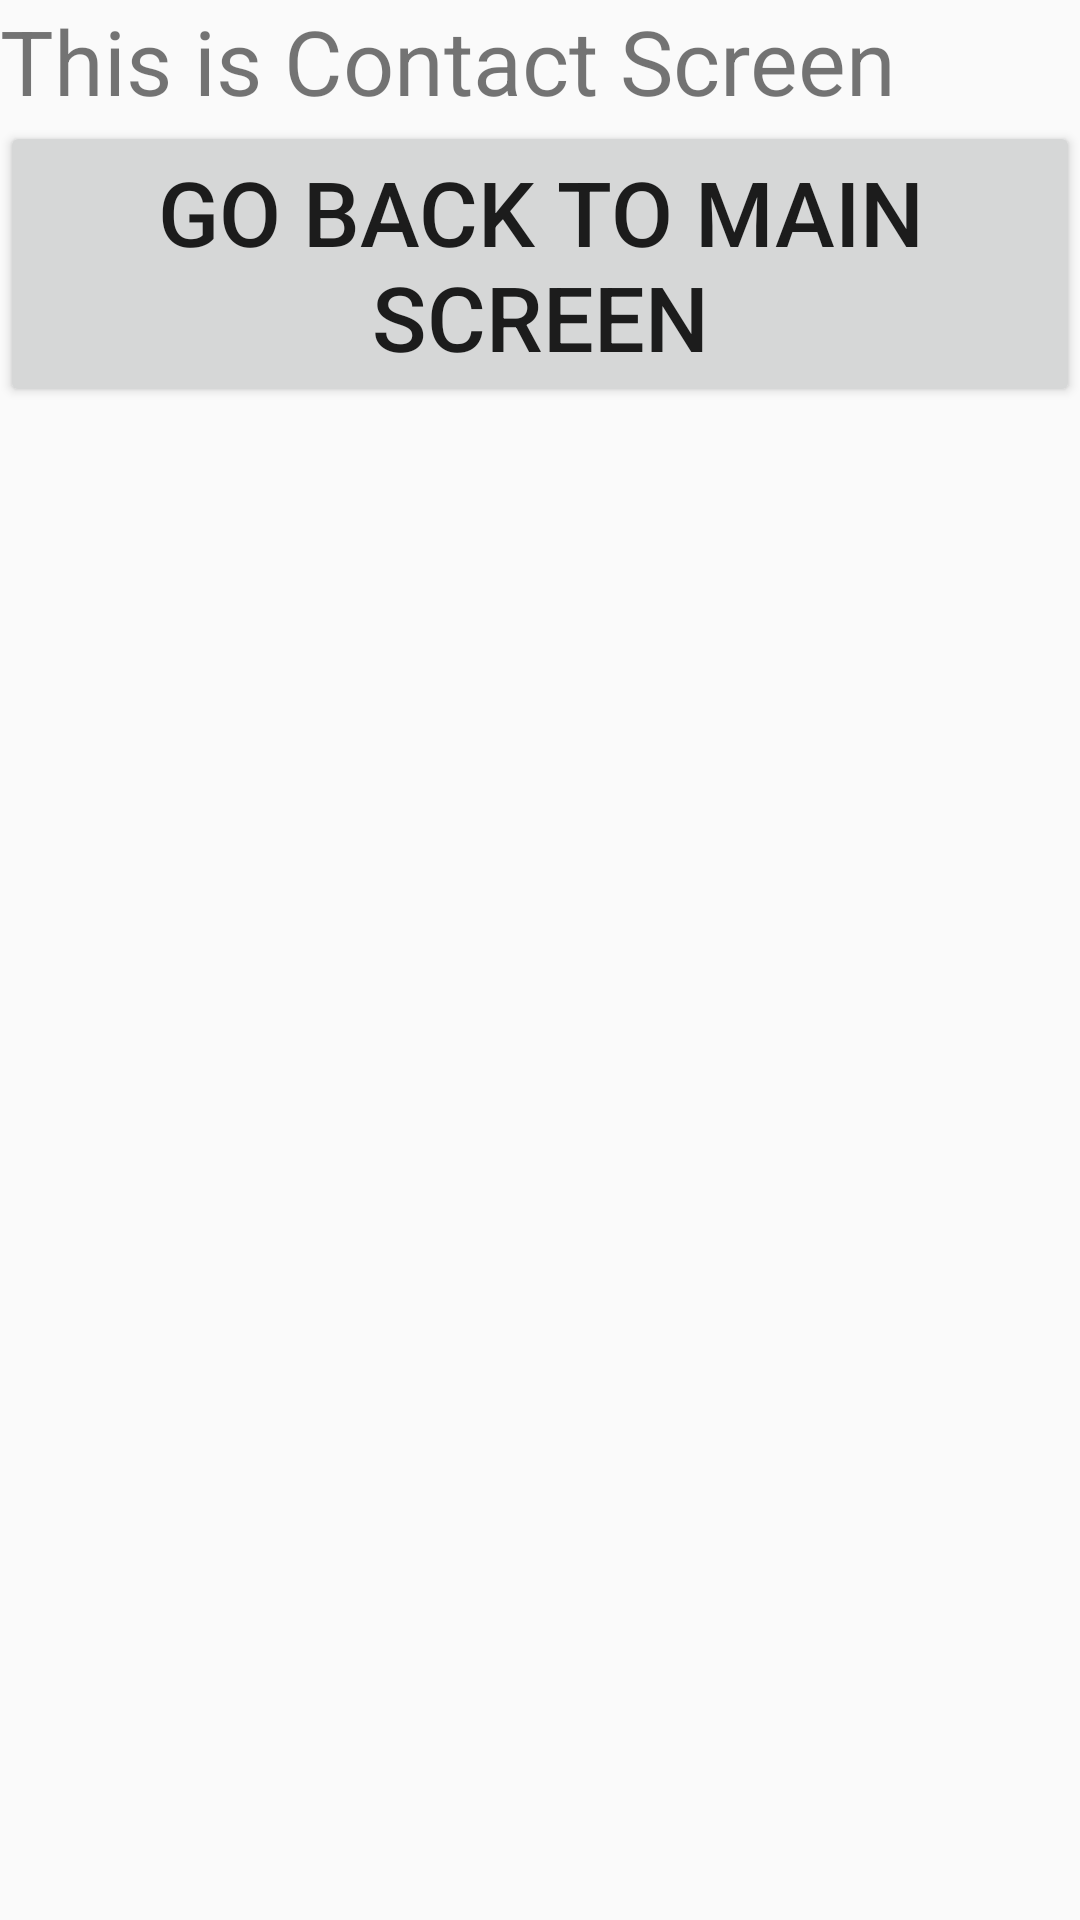

This screen was rendered from an Android layout file. Write that file and the resources it references.
<!-- AndroidManifest.xml: application theme Theme.3rdApplication -->
<!-- res/layout/activity_second.xml -->
<?xml version="1.0" encoding="utf-8"?>
<LinearLayout xmlns:android="http://schemas.android.com/apk/res/android"
    android:orientation="vertical"
    android:layout_width="match_parent"
    android:layout_height="match_parent">

    <TextView
        android:layout_width="wrap_content"
        android:layout_height="wrap_content"
        android:text="This is Contact Screen"
        android:textSize="30dp"/>

    <Button
        android:layout_width="wrap_content"
        android:layout_height="wrap_content"
        android:text="Go back to Main Screen"
        android:textSize="30dp"
        android:id="@+id/button"
        />
</LinearLayout>
<!-- resources referenced by this layout -->
<resources>
  <style name="Theme.3rdApplication" parent="Theme.AppCompat.Light.DarkActionBar">
          
          <item name="colorPrimary">@color/purple_500</item>
          <item name="colorPrimaryDark">@color/purple_700</item>
          <item name="colorAccent">@color/teal_200</item>
          
      </style>
  <!-- not gathered from this repository: default colours our renderer supplied (Android Studio template values) -->
  <color name="purple_500">#FF6200EE</color>
  <color name="purple_700">#FF3700B3</color>
  <color name="teal_200">#FF03DAC5</color>
</resources>
